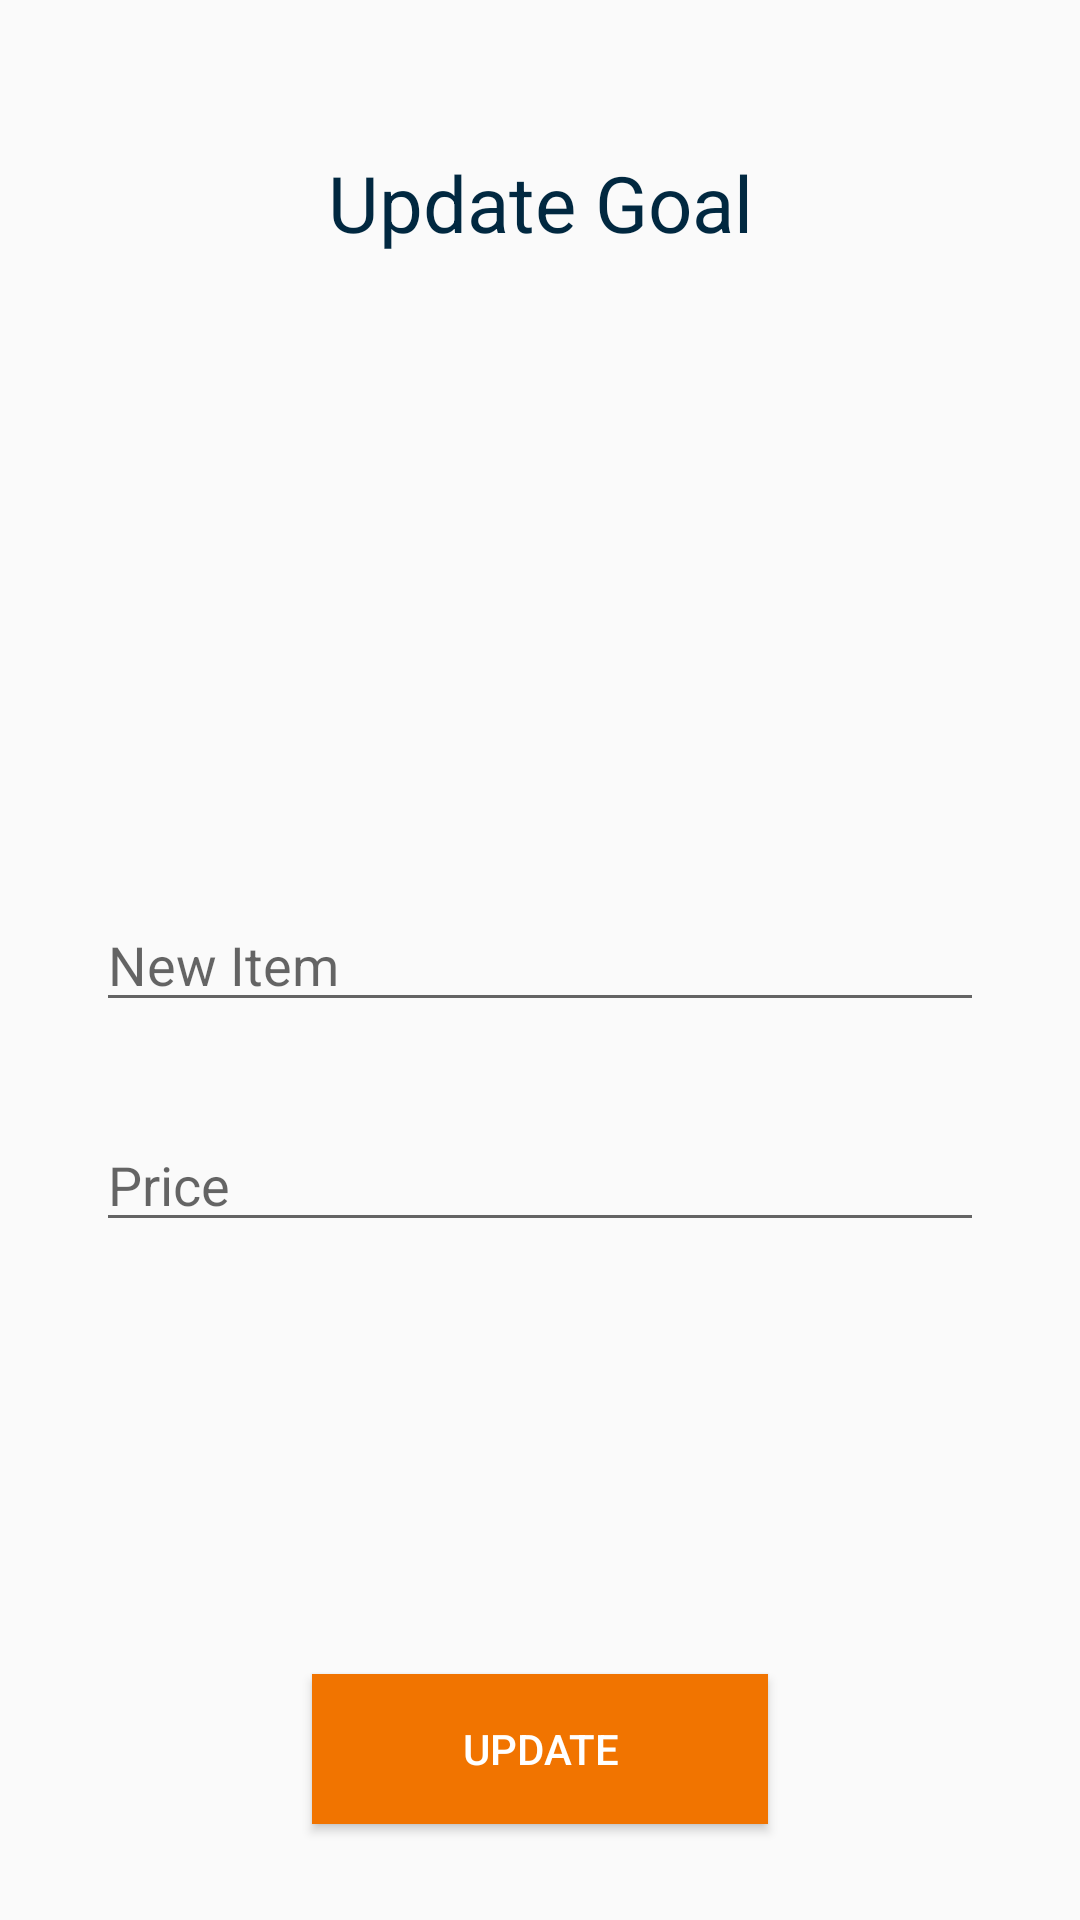

Reconstruct the res/layout file that produces this screen, plus the resources it refers to.
<!-- AndroidManifest.xml: application theme AppTheme -->
<!-- res/layout/activity_update_goal.xml -->
<?xml version="1.0" encoding="utf-8"?>
<RelativeLayout xmlns:android="http://schemas.android.com/apk/res/android"
    xmlns:tools="http://schemas.android.com/tools"
    android:layout_width="match_parent"
    android:layout_height="match_parent"
    tools:context=".RegisterGoalActivity">

    <TextView
        android:layout_width="300dp"
        android:layout_height="wrap_content"
        android:layout_centerHorizontal="true"
        android:layout_marginTop="50dp"
        android:layout_marginBottom="50dp"
        android:gravity="center_horizontal"
        android:text="@string/title_update"
        android:textAppearance="@style/new_goal" />

    <EditText
        android:id="@+id/meta"
        android:layout_width="match_parent"
        android:layout_height="wrap_content"
        android:layout_gravity="center_vertical"
        android:layout_centerHorizontal="true"
        android:layout_centerVertical="true"
        android:layout_marginStart="32dp"
        android:layout_marginEnd="32dp"
        android:layout_marginBottom="32dp"
        android:ems="10"
        android:hint="@string/input_new_item"
        android:inputType="textPersonName" />

    <EditText
        android:id="@+id/precioGoal"
        android:layout_width="match_parent"
        android:layout_height="wrap_content"
        android:layout_marginStart="32dp"
        android:layout_marginEnd="32dp"
        android:ems="10"
        android:layout_below="@id/meta"
        android:hint="@string/input_price"
        android:inputType="number" />

    <Button
        android:id="@+id/update_goal_button"
        android:layout_width="wrap_content"
        android:layout_height="50dp"
        android:layout_alignParentBottom="true"
        android:layout_centerHorizontal="true"
        android:layout_marginBottom="32dp"
        android:background="@color/colorAccent"
        android:paddingLeft="50dp"
        android:paddingRight="50dp"
        android:text="@string/update"
        android:textColor="@android:color/white" />

</RelativeLayout>
<!-- resources referenced by this layout -->
<resources>
  <color name="colorAccent">#F17400</color>
  <string name="input_new_item">New Item</string>
  <string name="input_price">Price</string>
  <string name="title_update">Update Goal</string>
  <string name="update">Update</string>
  <style name="new_goal">
          <item name="android:textSize">26sp</item>
          <item name="android:textColor">#012840</item>
      </style>
  <style name="AppTheme" parent="Theme.AppCompat.Light.DarkActionBar">
          
          <item name="colorPrimary">@color/colorPrimary</item>
          <item name="colorPrimaryDark">@color/colorPrimaryDark</item>
          <item name="colorAccent">@color/colorAccent</item>
      </style>
  <color name="colorPrimary">#012840</color>
  <color name="colorPrimaryDark">#012840</color>
</resources>
